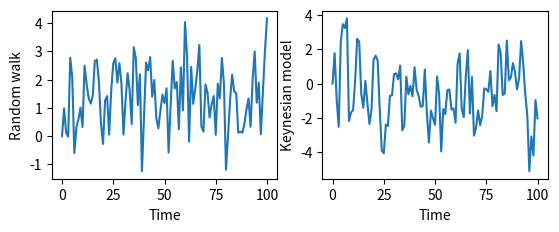

Here is the Python script that generated this plot:
# Title: Models
# Author: Danilo Pena
# Description: Models of Hypothetical Time-Series

import numpy as np
import random as rd
import matplotlib.pylab as plt

# time
t = np.arange(101)

# the random walk hypothesis
y_rw = np.zeros(len(t))
c0 = 1
c1 = 0.2
sigma = 1
for i in range(1,len(t)):
    y_rw[i] = c0 + c1*y_rw[i-1] + rd.gauss(0,sigma)

# reduced-forms and structural equations
y_rf = np.zeros(len(t)) # GDP
c_t = np.zeros(len(t)) # consumption
i_t = np.zeros(len(t)) # investment
sigma_ct = 1
sigma_it = 1
e_ct = [rd.gauss(0,sigma_ct) for i in range(len(t))]
e_it = [rd.gauss(0,sigma_it) for i in range(len(t))]
a = 0.5 # 0<a<1
b = 0.2 # b>0
for i in range(1,len(t)):
    c_t[i] = a * y_rf[i-1] + e_ct[i] # (reduced-form equation)
    i_t[i] = b * (c_t[i] - c_t[i-1]) + e_it[i] # (structural equation)
    y_rf[i] = c_t[i] + i_t[i] # aggregate GDP
    #y_rf[i] = a * (1 + b) * y_rf[i-1] - a * b * y_rf[i-2] + (1 + b) * e_ct[i] + e_it[i] - b * e_ct[i-1] # reduced-form equation
    #y_rf[i] = c * y_rf[i-1] + d * y_rf[i-2] + disturbance # (univariate reduced-form equation), c = a*(1+b), d = -a*b, disturbance = (1+b)*e_ct[i] + e_it[i] - b*e_ct[i-1]


# plots
plt.subplot(2,2,1)
plt.plot(t,y_rw)
plt.xlabel('Time')
plt.ylabel('Random walk')
plt.axis('tight')

plt.subplot(2,2,2)
plt.plot(t,y_rf)
plt.xlabel('Time')
plt.ylabel('Keynesian model')


plt.show()

